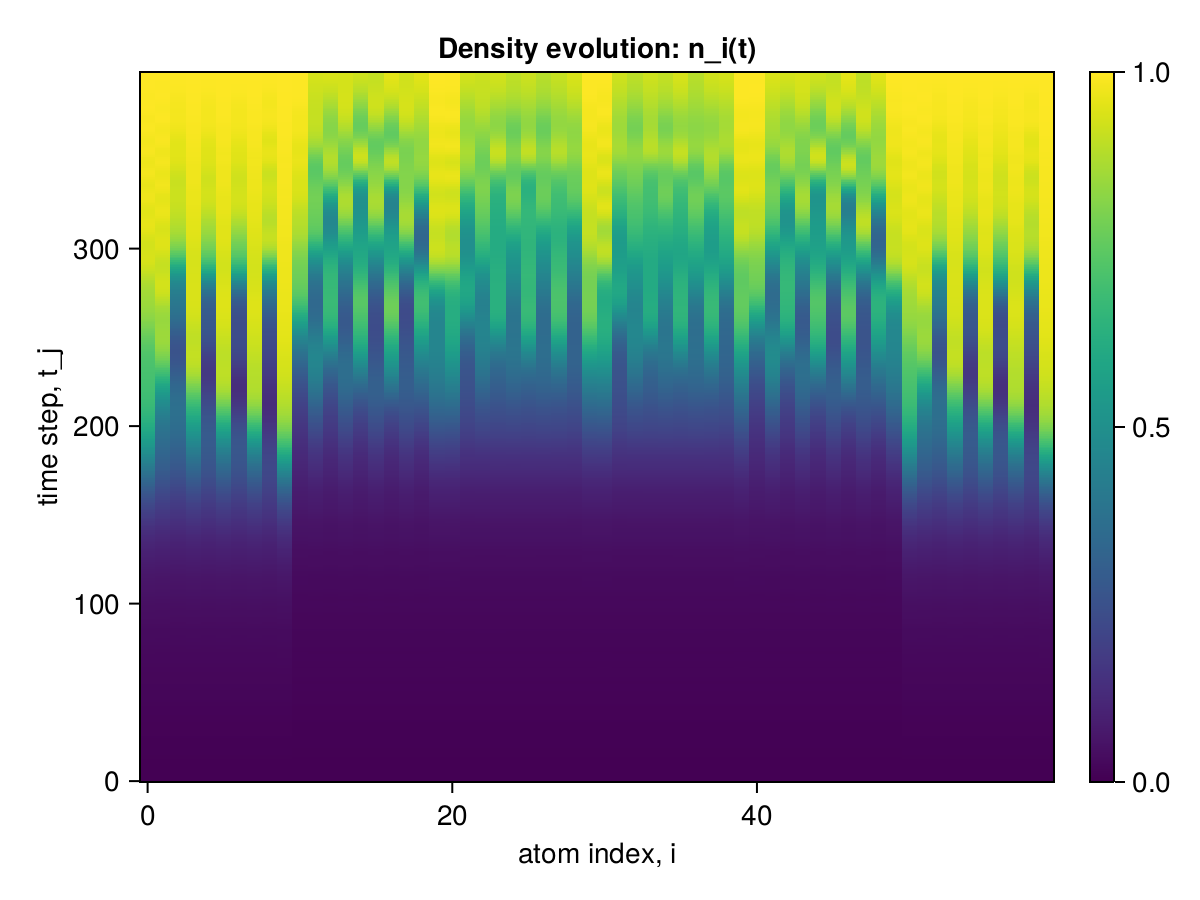

Source data for this figure (header and first rows):
x1, x2, x3, x4, x5, x6, x7, x8, x9, x10, x11, x12, x13, x14, x15, x16, x17, x18, x19, x20, x21, x22, x23, x24
0.0, 0.0, 0.0, 0.0, 0.0, 0.0, 0.0, 0.0, 0.0, 0.0, 0.0, 0.0, 0.0, 0.0, 0.0, 0.0, 0.0, 0.0, 0.0, 0.0, 0.0, 0.0, 0.0, 0.0
2.2618486848480224e-6, 2.261848680684686e-6, 2.261848621232243e-6, 2.2618486809622418e-6, 2.26184862156531e-6, 2.2618486812953087e-6, 2.261848621898377e-6, 2.2618486816283756e-6, 2.2618486221759326e-6, 2.2618487451331326e-6, 2.126737838337167e-6, 2.126737785823618e-6, 2.1267377823264155e-6, 2.1267377859901515e-6, 2.126737782437438e-6, 2.1267377859901515e-6, 2.12673778254846e-6, 2.126737786101174e-6, 2.1267377826039713e-6, 2.1267378420564143e-6, 2.1267378421119254e-6, 2.1267377859346404e-6, 2.126737785768107e-6, 2.1267377856570846e-6
1.865640490605891e-5, 1.865640415971148e-5, 1.8656397412664116e-5, 1.8656404054795406e-5, 1.8656397412553094e-5, 1.865640405457336e-5, 1.865639741233105e-5, 1.8656404054351317e-5, 1.8656397516692014e-5, 1.8656411547524065e-5, 1.662114378470081e-5, 1.662113763051254e-5, 1.6621136902261746e-5, 1.6621137519379214e-5, 1.662113690237277e-5, 1.6621137519268192e-5, 1.66211369020397e-5, 1.6621137519268192e-5, 1.6621137013173026e-5, 1.662114440104112e-5, 1.6621144408368593e-5, 1.6621137644889927e-5, 1.6621137533812114e-5, 1.6621137533978647e-5
6.538168395736621e-5, 6.538165495750814e-5, 6.538147871903988e-5, 6.538165011199526e-5, 6.538147871920641e-5, 6.53816501122173e-5, 6.538147871942845e-5, 6.53816501121618e-5, 6.538148356444173e-5, 6.538185535065466e-5, 5.3605233456266443e-5, 5.36050780658992e-5, 5.360504980228553e-5, 5.3605073440765594e-5, 5.360504980217451e-5, 5.3605073440321505e-5, 5.360504980206349e-5, 5.360507344043253e-5, 5.360505442725261e-5, 5.3605257094690995e-5, 5.3605257646305304e-5, 5.360507916885027e-5, 5.360507454349461e-5, 5.360507454327257e-5
0.0001519, 0.0001519, 0.0001519, 0.0001519, 0.0001519, 0.0001519, 0.0001519, 0.0001519, 0.0001519, 0.0001519, 0.000111, 0.000111, 0.000111, 0.000111, 0.000111, 0.000111, 0.000111, 0.000111, 0.000111, 0.000111, 0.000111, 0.000111, 0.000111, 0.000111
0.0002722, 0.0002722, 0.0002721, 0.0002722, 0.0002721, 0.0002722, 0.0002721, 0.0002722, 0.0002721, 0.0002722, 0.0001717, 0.0001717, 0.0001717, 0.0001717, 0.0001717, 0.0001717, 0.0001717, 0.0001717, 0.0001717, 0.0001717, 0.0001717, 0.0001717, 0.0001717, 0.0001717
0.000404, 0.0004039, 0.0004039, 0.0004039, 0.0004039, 0.0004039, 0.0004039, 0.0004039, 0.0004039, 0.000404, 0.0002135, 0.0002135, 0.0002135, 0.0002135, 0.0002135, 0.0002135, 0.0002135, 0.0002135, 0.0002135, 0.0002135, 0.0002135, 0.0002135, 0.0002135, 0.0002135
0.0005168, 0.0005168, 0.0005167, 0.0005168, 0.0005167, 0.0005168, 0.0005167, 0.0005168, 0.0005167, 0.0005169, 0.000227, 0.000227, 0.0002269, 0.000227, 0.0002269, 0.000227, 0.0002269, 0.000227, 0.0002269, 0.000227, 0.000227, 0.000227, 0.000227, 0.000227
0.0005867, 0.0005866, 0.0005865, 0.0005866, 0.0005865, 0.0005866, 0.0005865, 0.0005866, 0.0005865, 0.0005868, 0.0002269, 0.0002269, 0.0002268, 0.0002269, 0.0002268, 0.0002269, 0.0002268, 0.0002269, 0.0002268, 0.0002269, 0.0002269, 0.0002269, 0.0002269, 0.0002269
0.0006098, 0.0006097, 0.0006095, 0.0006096, 0.0006095, 0.0006096, 0.0006095, 0.0006096, 0.0006095, 0.00061, 0.0002477, 0.0002477, 0.0002476, 0.0002477, 0.0002476, 0.0002477, 0.0002476, 0.0002477, 0.0002476, 0.0002477, 0.0002477, 0.0002477, 0.0002477, 0.0002477
0.0006094, 0.0006091, 0.0006089, 0.0006091, 0.0006089, 0.0006091, 0.0006089, 0.0006091, 0.0006089, 0.0006096, 0.0003228, 0.0003228, 0.0003227, 0.0003228, 0.0003227, 0.0003228, 0.0003227, 0.0003228, 0.0003227, 0.0003229, 0.0003229, 0.0003228, 0.0003228, 0.0003228
0.00063, 0.0006297, 0.0006295, 0.0006297, 0.0006295, 0.0006297, 0.0006295, 0.0006297, 0.0006295, 0.0006302, 0.0004604, 0.0004604, 0.0004603, 0.0004604, 0.0004603, 0.0004604, 0.0004603, 0.0004604, 0.0004603, 0.0004604, 0.0004604, 0.0004604, 0.0004604, 0.0004604
0.0007212, 0.0007209, 0.0007207, 0.0007209, 0.0007207, 0.0007209, 0.0007207, 0.0007209, 0.0007207, 0.0007214, 0.0006322, 0.0006321, 0.0006321, 0.0006321, 0.0006321, 0.0006321, 0.0006321, 0.0006321, 0.0006321, 0.0006322, 0.0006322, 0.0006321, 0.0006321, 0.0006321
0.0009157, 0.0009157, 0.0009154, 0.0009157, 0.0009154, 0.0009157, 0.0009154, 0.0009157, 0.0009154, 0.000916, 0.0007866, 0.0007863, 0.0007863, 0.0007863, 0.0007863, 0.0007863, 0.0007863, 0.0007863, 0.0007863, 0.0007866, 0.0007865, 0.0007863, 0.0007863, 0.0007863
0.001212, 0.001213, 0.001212, 0.001212, 0.001212, 0.001212, 0.001212, 0.001212, 0.001212, 0.001213, 0.0008791, 0.0008786, 0.0008786, 0.0008786, 0.0008786, 0.0008786, 0.0008786, 0.0008786, 0.0008786, 0.0008791, 0.0008791, 0.0008786, 0.0008786, 0.0008786
0.001571, 0.001571, 0.00157, 0.001571, 0.00157, 0.001571, 0.00157, 0.001571, 0.00157, 0.001572, 0.000904, 0.0009033, 0.0009032, 0.0009033, 0.0009032, 0.0009033, 0.0009032, 0.0009033, 0.0009032, 0.0009041, 0.0009041, 0.0009033, 0.0009033, 0.0009033
0.001924, 0.001924, 0.001923, 0.001924, 0.001923, 0.001924, 0.001923, 0.001924, 0.001923, 0.001925, 0.0009032, 0.0009027, 0.0009024, 0.0009027, 0.0009024, 0.0009027, 0.0009024, 0.0009027, 0.0009024, 0.0009036, 0.0009036, 0.0009027, 0.0009027, 0.0009027
0.002202, 0.002201, 0.0022, 0.002201, 0.0022, 0.002201, 0.0022, 0.002201, 0.0022, 0.002204, 0.000946, 0.000946, 0.0009452, 0.000946, 0.0009452, 0.000946, 0.0009452, 0.000946, 0.0009453, 0.0009467, 0.0009467, 0.000946, 0.000946, 0.000946
0.002364, 0.002361, 0.002359, 0.002361, 0.002359, 0.002361, 0.002359, 0.002361, 0.002359, 0.002366, 0.001087, 0.001087, 0.001086, 0.001087, 0.001086, 0.001087, 0.001086, 0.001087, 0.001086, 0.001088, 0.001088, 0.001087, 0.001087, 0.001087
0.002414, 0.00241, 0.002407, 0.00241, 0.002407, 0.00241, 0.002407, 0.00241, 0.002408, 0.002416, 0.001328, 0.001329, 0.001327, 0.001329, 0.001327, 0.001329, 0.001327, 0.001329, 0.001327, 0.001329, 0.001329, 0.001329, 0.001329, 0.001329
0.00241, 0.002406, 0.002402, 0.002405, 0.002402, 0.002405, 0.002402, 0.002405, 0.002403, 0.002413, 0.001612, 0.001613, 0.001612, 0.001613, 0.001612, 0.001613, 0.001612, 0.001613, 0.001612, 0.001614, 0.001614, 0.001613, 0.001613, 0.001613
0.002442, 0.002438, 0.002435, 0.002438, 0.002435, 0.002438, 0.002435, 0.002438, 0.002435, 0.002445, 0.001854, 0.001853, 0.001852, 0.001853, 0.001852, 0.001853, 0.001852, 0.001853, 0.001853, 0.001855, 0.001855, 0.001853, 0.001853, 0.001853
0.0026, 0.002598, 0.002594, 0.002597, 0.002594, 0.002597, 0.002594, 0.002597, 0.002594, 0.002603, 0.001989, 0.001986, 0.001986, 0.001986, 0.001986, 0.001986, 0.001986, 0.001986, 0.001986, 0.001989, 0.001989, 0.001986, 0.001986, 0.001986
0.002935, 0.002935, 0.002931, 0.002935, 0.002931, 0.002935, 0.002931, 0.002935, 0.002931, 0.002938, 0.002019, 0.002015, 0.002015, 0.002015, 0.002015, 0.002015, 0.002015, 0.002015, 0.002016, 0.002019, 0.002019, 0.002015, 0.002015, 0.002015
0.003436, 0.003438, 0.003433, 0.003437, 0.003433, 0.003437, 0.003433, 0.003437, 0.003433, 0.00344, 0.002018, 0.002014, 0.002014, 0.002014, 0.002014, 0.002014, 0.002014, 0.002014, 0.002014, 0.002018, 0.002018, 0.002014, 0.002014, 0.002014
0.004028, 0.004031, 0.004025, 0.00403, 0.004025, 0.00403, 0.004025, 0.00403, 0.004026, 0.004033, 0.002089, 0.002087, 0.002085, 0.002087, 0.002085, 0.002087, 0.002085, 0.002087, 0.002085, 0.00209, 0.00209, 0.002087, 0.002087, 0.002087
0.004599, 0.004601, 0.004592, 0.004598, 0.004593, 0.004599, 0.004592, 0.004598, 0.004594, 0.004604, 0.002302, 0.002303, 0.0023, 0.002303, 0.0023, 0.002303, 0.0023, 0.002303, 0.0023, 0.002305, 0.002305, 0.002304, 0.002304, 0.002304
0.005037, 0.005033, 0.005024, 0.005031, 0.005025, 0.005032, 0.005023, 0.00503, 0.005026, 0.005043, 0.002651, 0.002654, 0.00265, 0.002654, 0.00265, 0.002654, 0.00265, 0.002654, 0.00265, 0.002655, 0.002655, 0.002654, 0.002654, 0.002654
0.00528, 0.005269, 0.005261, 0.005268, 0.005261, 0.005269, 0.005261, 0.005268, 0.005262, 0.005288, 0.003046, 0.003046, 0.003044, 0.003046, 0.003044, 0.003046, 0.003044, 0.003046, 0.003044, 0.003048, 0.003048, 0.003046, 0.003046, 0.003046
0.005345, 0.005329, 0.005321, 0.00533, 0.00532, 0.00533, 0.005322, 0.00533, 0.005319, 0.005355, 0.003362, 0.00336, 0.003358, 0.00336, 0.003358, 0.00336, 0.003358, 0.00336, 0.003358, 0.003364, 0.003365, 0.003359, 0.003359, 0.003359
0.005328, 0.005313, 0.005302, 0.005314, 0.005301, 0.005313, 0.005303, 0.005313, 0.005299, 0.005341, 0.003526, 0.00352, 0.003517, 0.003519, 0.003517, 0.003519, 0.003517, 0.003519, 0.003518, 0.003527, 0.003528, 0.003519, 0.003518, 0.003519
0.005369, 0.005358, 0.005346, 0.005359, 0.005344, 0.005358, 0.005344, 0.005357, 0.005343, 0.005383, 0.003555, 0.003545, 0.003542, 0.003542, 0.003542, 0.003542, 0.003542, 0.003542, 0.003544, 0.003555, 0.003556, 0.003544, 0.003543, 0.003545
0.005598, 0.00559, 0.00558, 0.005593, 0.005578, 0.005591, 0.005577, 0.005591, 0.005577, 0.005611, 0.003556, 0.003545, 0.003544, 0.003543, 0.003543, 0.003542, 0.003543, 0.003542, 0.003545, 0.003555, 0.003555, 0.003544, 0.003544, 0.003545
0.006079, 0.006079, 0.006067, 0.00608, 0.006067, 0.006077, 0.006065, 0.006079, 0.006065, 0.006092, 0.003665, 0.003658, 0.003657, 0.003657, 0.003657, 0.003657, 0.003657, 0.003657, 0.003658, 0.003665, 0.003665, 0.003657, 0.003657, 0.003657
0.006788, 0.006794, 0.00678, 0.006793, 0.00678, 0.00679, 0.006777, 0.006792, 0.006779, 0.0068, 0.003963, 0.003963, 0.003959, 0.003963, 0.00396, 0.003963, 0.003959, 0.003963, 0.003959, 0.003967, 0.003967, 0.003963, 0.003965, 0.00396
0.00761, 0.007614, 0.007595, 0.007611, 0.007599, 0.007611, 0.007595, 0.00761, 0.007601, 0.007622, 0.004423, 0.004426, 0.004418, 0.004427, 0.004422, 0.004428, 0.004421, 0.004427, 0.004419, 0.00443, 0.00443, 0.004429, 0.004432, 0.004425
0.008377, 0.008369, 0.008348, 0.008366, 0.008352, 0.00837, 0.008352, 0.008366, 0.008357, 0.008393, 0.004918, 0.004919, 0.00491, 0.00492, 0.004915, 0.004921, 0.004911, 0.004922, 0.004912, 0.004925, 0.004925, 0.004921, 0.004924, 0.004919
0.008938, 0.008917, 0.008892, 0.008913, 0.008893, 0.008917, 0.008896, 0.008916, 0.008897, 0.008961, 0.005291, 0.005288, 0.00528, 0.005287, 0.00528, 0.005289, 0.005276, 0.00529, 0.00528, 0.005301, 0.005301, 0.005288, 0.005286, 0.005287
0.009222, 0.009194, 0.009161, 0.009189, 0.00916, 0.009189, 0.009161, 0.009192, 0.009161, 0.009255, 0.005461, 0.00545, 0.005444, 0.005448, 0.005438, 0.005452, 0.005437, 0.005449, 0.00544, 0.005474, 0.005475, 0.005452, 0.005446, 0.00545
0.009276, 0.009242, 0.009202, 0.009238, 0.009201, 0.009235, 0.009199, 0.009239, 0.009201, 0.009315, 0.005476, 0.005457, 0.005452, 0.005456, 0.00545, 0.005458, 0.005449, 0.005456, 0.005452, 0.005488, 0.005487, 0.005459, 0.005456, 0.00546
0.009242, 0.009201, 0.009163, 0.009202, 0.009159, 0.0092, 0.009159, 0.0092, 0.009162, 0.009283, 0.005487, 0.005465, 0.005462, 0.005465, 0.005464, 0.005466, 0.005464, 0.005466, 0.005468, 0.005492, 0.005493, 0.005466, 0.005464, 0.005467
0.009305, 0.009268, 0.009236, 0.009272, 0.009228, 0.00927, 0.009231, 0.00927, 0.009231, 0.009345, 0.005656, 0.005642, 0.005638, 0.00564, 0.005637, 0.005643, 0.00564, 0.005641, 0.005643, 0.005657, 0.005663, 0.005646, 0.00564, 0.005641
0.009631, 0.009611, 0.009582, 0.009614, 0.009576, 0.009609, 0.009576, 0.009612, 0.009574, 0.009666, 0.006059, 0.006058, 0.00605, 0.006055, 0.006048, 0.006059, 0.006049, 0.006054, 0.006049, 0.006063, 0.006067, 0.006063, 0.006062, 0.006057
0.01029, 0.01029, 0.01026, 0.01029, 0.01026, 0.01029, 0.01026, 0.01029, 0.01026, 0.01032, 0.006638, 0.006644, 0.006631, 0.006643, 0.006634, 0.006643, 0.006628, 0.006642, 0.006632, 0.006645, 0.006645, 0.006644, 0.00665, 0.006643
0.01123, 0.01123, 0.0112, 0.01123, 0.01121, 0.01123, 0.0112, 0.01123, 0.01121, 0.01125, 0.007222, 0.00722, 0.007205, 0.007222, 0.007208, 0.007219, 0.007204, 0.007224, 0.007211, 0.007231, 0.007232, 0.007221, 0.007219, 0.007219
0.01226, 0.01226, 0.01222, 0.01225, 0.01222, 0.01226, 0.01223, 0.01225, 0.01223, 0.01229, 0.007622, 0.007606, 0.007591, 0.007609, 0.007587, 0.007607, 0.007589, 0.007608, 0.007592, 0.007638, 0.007643, 0.007613, 0.007603, 0.007609
0.01317, 0.01316, 0.0131, 0.01315, 0.01311, 0.01315, 0.01311, 0.01315, 0.01311, 0.01322, 0.007768, 0.007742, 0.007724, 0.007741, 0.007724, 0.00774, 0.00772, 0.007745, 0.007728, 0.007791, 0.007792, 0.007745, 0.007739, 0.00775
0.01379, 0.01375, 0.01367, 0.01374, 0.01369, 0.01374, 0.01368, 0.01374, 0.01369, 0.01385, 0.007758, 0.007725, 0.007704, 0.007725, 0.007715, 0.007724, 0.007706, 0.007737, 0.00772, 0.007778, 0.007781, 0.007726, 0.007721, 0.007735
0.01406, 0.01399, 0.0139, 0.01398, 0.01391, 0.01398, 0.0139, 0.01398, 0.01391, 0.01414, 0.007787, 0.007757, 0.007737, 0.007758, 0.007744, 0.007762, 0.007745, 0.007769, 0.007754, 0.007805, 0.007815, 0.007769, 0.007761, 0.007764
0.01406, 0.01397, 0.01388, 0.01397, 0.01387, 0.01397, 0.01387, 0.01397, 0.01388, 0.01416, 0.008035, 0.008027, 0.008009, 0.008024, 0.008002, 0.008032, 0.008008, 0.008029, 0.00801, 0.008057, 0.008065, 0.008039, 0.008039, 0.00803
0.014, 0.01391, 0.01382, 0.01391, 0.01382, 0.01391, 0.01382, 0.01391, 0.01382, 0.0141, 0.008565, 0.008582, 0.008561, 0.008574, 0.008552, 0.008578, 0.008552, 0.008578, 0.008555, 0.008588, 0.008592, 0.008583, 0.00859, 0.008579
0.01407, 0.014, 0.01392, 0.014, 0.01392, 0.01399, 0.01392, 0.014, 0.01392, 0.01415, 0.009197, 0.009208, 0.009182, 0.009204, 0.009186, 0.009203, 0.009184, 0.009207, 0.009185, 0.009214, 0.009221, 0.009211, 0.009206, 0.0092
0.01433, 0.01429, 0.01423, 0.01429, 0.01422, 0.01429, 0.01422, 0.01429, 0.01422, 0.0144, 0.009611, 0.009596, 0.009573, 0.009593, 0.009575, 0.00959, 0.009578, 0.00959, 0.009575, 0.009625, 0.00963, 0.009604, 0.009592, 0.00959
0.01477, 0.01476, 0.01471, 0.01477, 0.0147, 0.01477, 0.0147, 0.01476, 0.01471, 0.01483, 0.009626, 0.009589, 0.009572, 0.009582, 0.009564, 0.009575, 0.009559, 0.009584, 0.00957, 0.009642, 0.009642, 0.009586, 0.009584, 0.00959
0.01533, 0.01534, 0.01528, 0.01534, 0.01528, 0.01534, 0.01528, 0.01534, 0.01528, 0.01539, 0.009323, 0.009268, 0.009249, 0.009262, 0.009251, 0.009257, 0.00924, 0.009276, 0.00926, 0.00934, 0.009346, 0.009262, 0.009257, 0.009271
0.01589, 0.0159, 0.01582, 0.01589, 0.01583, 0.01589, 0.01583, 0.0159, 0.01583, 0.01596, 0.008964, 0.008903, 0.008878, 0.008905, 0.008893, 0.008907, 0.008892, 0.008917, 0.008898, 0.008982, 0.008997, 0.008915, 0.008897, 0.00891
0.01635, 0.01633, 0.01624, 0.01632, 0.01625, 0.01632, 0.01624, 0.01632, 0.01625, 0.01643, 0.008826, 0.008793, 0.008766, 0.008797, 0.008767, 0.0088, 0.008776, 0.0088, 0.008775, 0.008853, 0.008865, 0.008811, 0.008806, 0.008807
0.01664, 0.01657, 0.01646, 0.01656, 0.01646, 0.01656, 0.01646, 0.01656, 0.01647, 0.01674, 0.009064, 0.009081, 0.00905, 0.009079, 0.009034, 0.009079, 0.009038, 0.009082, 0.009047, 0.009104, 0.009112, 0.009089, 0.009102, 0.009094
0.01675, 0.01663, 0.01651, 0.01662, 0.01651, 0.01663, 0.01651, 0.01662, 0.01652, 0.01687, 0.009635, 0.009676, 0.009634, 0.00967, 0.009627, 0.009675, 0.009631, 0.00968, 0.009635, 0.009678, 0.009687, 0.009687, 0.009689, 0.009676
0.01676, 0.01661, 0.01649, 0.0166, 0.01649, 0.0166, 0.01649, 0.01661, 0.01649, 0.01689, 0.0103, 0.01032, 0.01028, 0.01031, 0.01028, 0.01032, 0.01029, 0.01032, 0.01028, 0.01033, 0.01033, 0.01033, 0.01033, 0.01032
... 340 more rows
